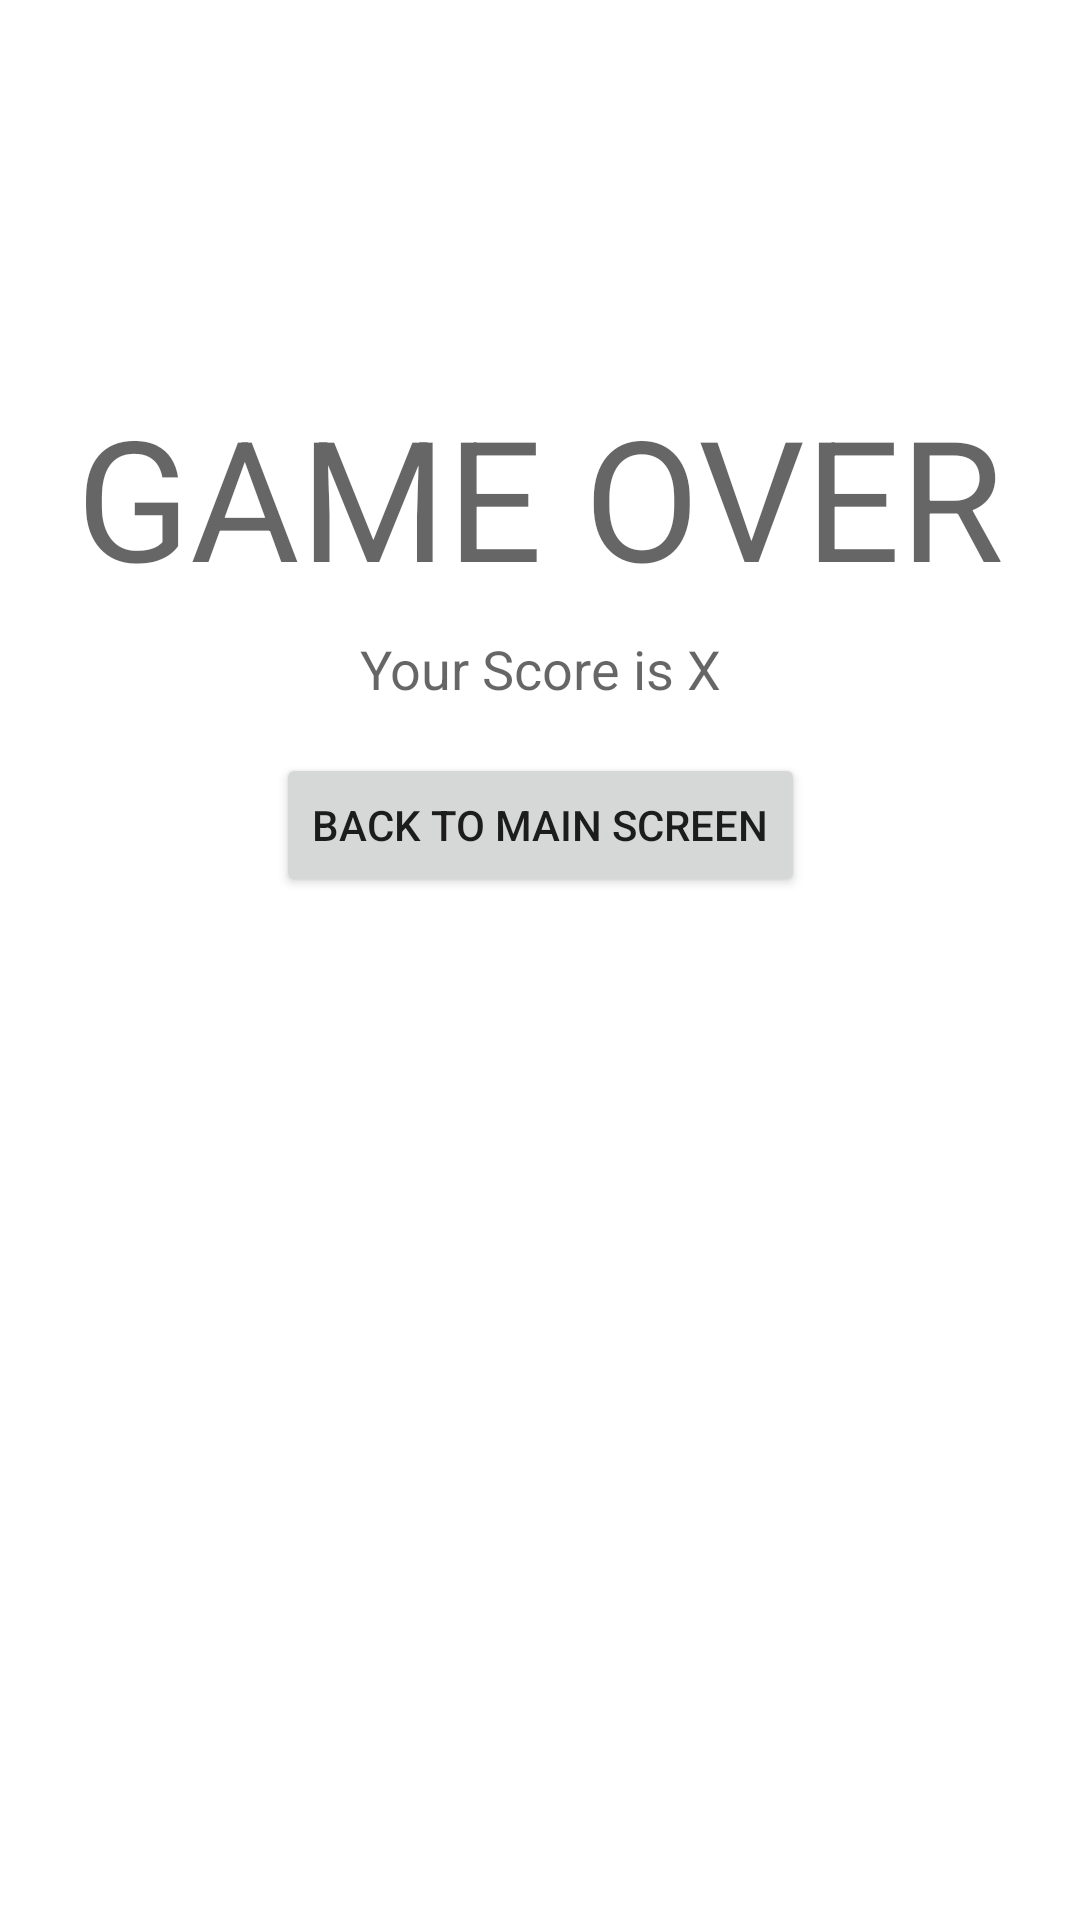

Android layout source for this screen:
<!-- AndroidManifest.xml: application theme Theme.ANMP_160420023_Week2 -->
<!-- res/layout/fragment_result.xml -->
<?xml version="1.0" encoding="utf-8"?>
<FrameLayout xmlns:android="http://schemas.android.com/apk/res/android"
    xmlns:app="http://schemas.android.com/apk/res-auto"
    xmlns:tools="http://schemas.android.com/tools"
    android:layout_width="match_parent"
    android:layout_height="match_parent"
    tools:context=".ResultFragment">

    <androidx.constraintlayout.widget.ConstraintLayout
        android:layout_width="match_parent"
        android:layout_height="match_parent">

        <TextView
            android:id="@+id/txtScore"
            android:layout_width="wrap_content"
            android:layout_height="wrap_content"
            android:layout_marginTop="8dp"
            android:text="Your Score is X"
            android:textAppearance="@style/TextAppearance.AppCompat.Medium"
            app:layout_constraintEnd_toEndOf="parent"
            app:layout_constraintStart_toStartOf="parent"
            app:layout_constraintTop_toBottomOf="@+id/textView" />

        <TextView
            android:id="@+id/textView"
            android:layout_width="wrap_content"
            android:layout_height="wrap_content"
            android:layout_marginTop="128dp"
            android:text="GAME OVER"
            android:textAppearance="@style/TextAppearance.AppCompat.Display3"
            app:layout_constraintEnd_toEndOf="parent"
            app:layout_constraintStart_toStartOf="parent"
            app:layout_constraintTop_toTopOf="parent" />

        <Button
            android:id="@+id/btnBack"
            android:layout_width="wrap_content"
            android:layout_height="wrap_content"
            android:layout_marginTop="16dp"
            android:text="Back To Main Screen"
            app:icon="@drawable/ic_baseline_arrow_back_24"
            app:layout_constraintEnd_toEndOf="parent"
            app:layout_constraintStart_toStartOf="parent"
            app:layout_constraintTop_toBottomOf="@+id/txtScore" />
    </androidx.constraintlayout.widget.ConstraintLayout>
</FrameLayout>
<!-- resources referenced by this layout -->
<resources>
  <style name="Theme.ANMP_160420023_Week2" parent="Theme.MaterialComponents.DayNight.DarkActionBar">
          
          <item name="colorPrimary">@color/purple_500</item>
          <item name="colorPrimaryVariant">@color/purple_700</item>
          <item name="colorOnPrimary">@color/white</item>
          
          <item name="colorSecondary">@color/teal_200</item>
          <item name="colorSecondaryVariant">@color/teal_700</item>
          <item name="colorOnSecondary">@color/black</item>
          
          <item name="android:statusBarColor" tools:targetApi="l">?attr/colorPrimaryVariant</item>
          
      </style>
  <!-- not gathered from this repository: default colours our renderer supplied (Android Studio template values) -->
  <color name="purple_500">#FF6200EE</color>
  <color name="purple_700">#FF3700B3</color>
  <color name="teal_200">#FF03DAC5</color>
  <color name="teal_700">#FF018786</color>
  <color name="black">#FF000000</color>
  <color name="white">#FFFFFFFF</color>
</resources>
